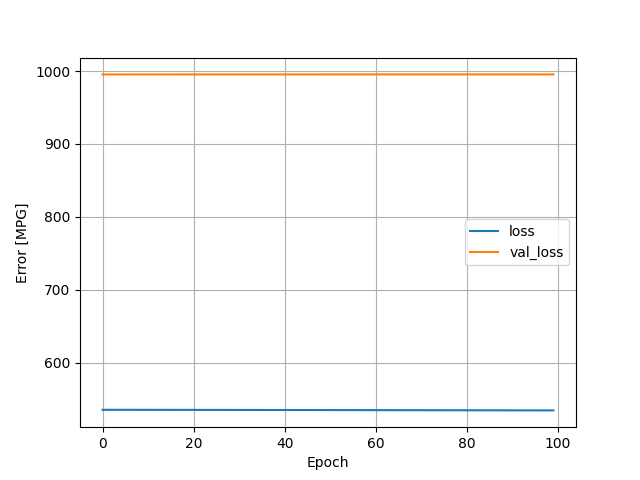

Values plotted in this chart, from the file beside it:
, loss, val_loss, epoch
0, 535.4, 995.4, 0
1, 535.3, 995.4, 1
2, 535.3, 995.4, 2
3, 535.3, 995.4, 3
4, 535.3, 995.4, 4
5, 535.3, 995.4, 5
6, 535.3, 995.4, 6
7, 535.3, 995.4, 7
8, 535.3, 995.4, 8
9, 535.3, 995.4, 9
10, 535.3, 995.4, 10
11, 535.3, 995.4, 11
12, 535.3, 995.4, 12
13, 535.3, 995.4, 13
14, 535.3, 995.4, 14
15, 535.2, 995.4, 15
16, 535.2, 995.4, 16
17, 535.2, 995.4, 17
18, 535.2, 995.4, 18
19, 535.2, 995.4, 19
20, 535.2, 995.4, 20
21, 535.2, 995.4, 21
22, 535.2, 995.4, 22
23, 535.2, 995.4, 23
24, 535.2, 995.4, 24
25, 535.2, 995.4, 25
26, 535.2, 995.4, 26
27, 535.2, 995.4, 27
28, 535.1, 995.4, 28
29, 535.1, 995.4, 29
30, 535.1, 995.4, 30
31, 535.1, 995.4, 31
32, 535.1, 995.4, 32
33, 535.1, 995.4, 33
34, 535.1, 995.4, 34
35, 535.1, 995.4, 35
36, 535.1, 995.4, 36
37, 535.1, 995.4, 37
38, 535.1, 995.4, 38
39, 535.1, 995.4, 39
40, 535, 995.4, 40
41, 535, 995.4, 41
42, 535, 995.4, 42
43, 535, 995.4, 43
44, 535, 995.4, 44
45, 535, 995.4, 45
46, 535, 995.4, 46
47, 535, 995.4, 47
48, 535, 995.4, 48
49, 535, 995.4, 49
50, 535, 995.4, 50
51, 534.9, 995.4, 51
52, 534.9, 995.4, 52
53, 534.9, 995.4, 53
54, 534.9, 995.4, 54
55, 534.9, 995.4, 55
56, 534.9, 995.4, 56
57, 534.9, 995.4, 57
58, 534.9, 995.4, 58
59, 534.9, 995.4, 59
... 40 more rows
